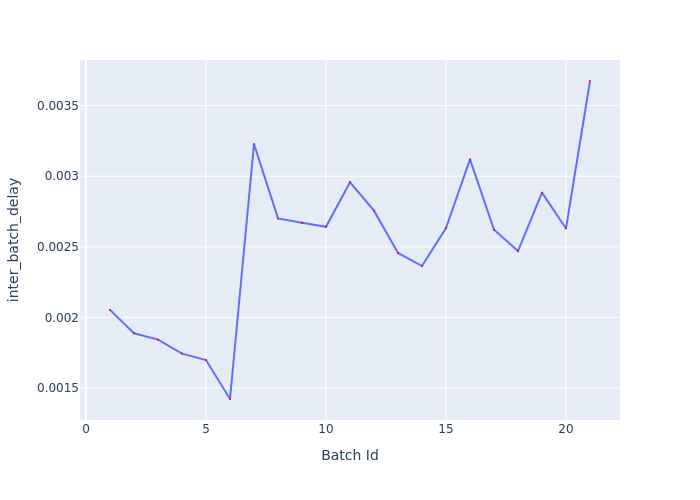

The data file committed next to this chart (first rows):
Batch Id, inter_batch_delay
1, 0.002053
2, 0.001887
3, 0.001843
4, 0.001743
5, 0.001698
6, 0.001422
7, 0.003228
8, 0.002701
9, 0.00267
10, 0.002642
11, 0.002957
12, 0.002756
13, 0.002457
14, 0.002364
15, 0.002633
16, 0.003119
17, 0.002621
18, 0.00247
19, 0.002884
20, 0.00263
21, 0.003674
